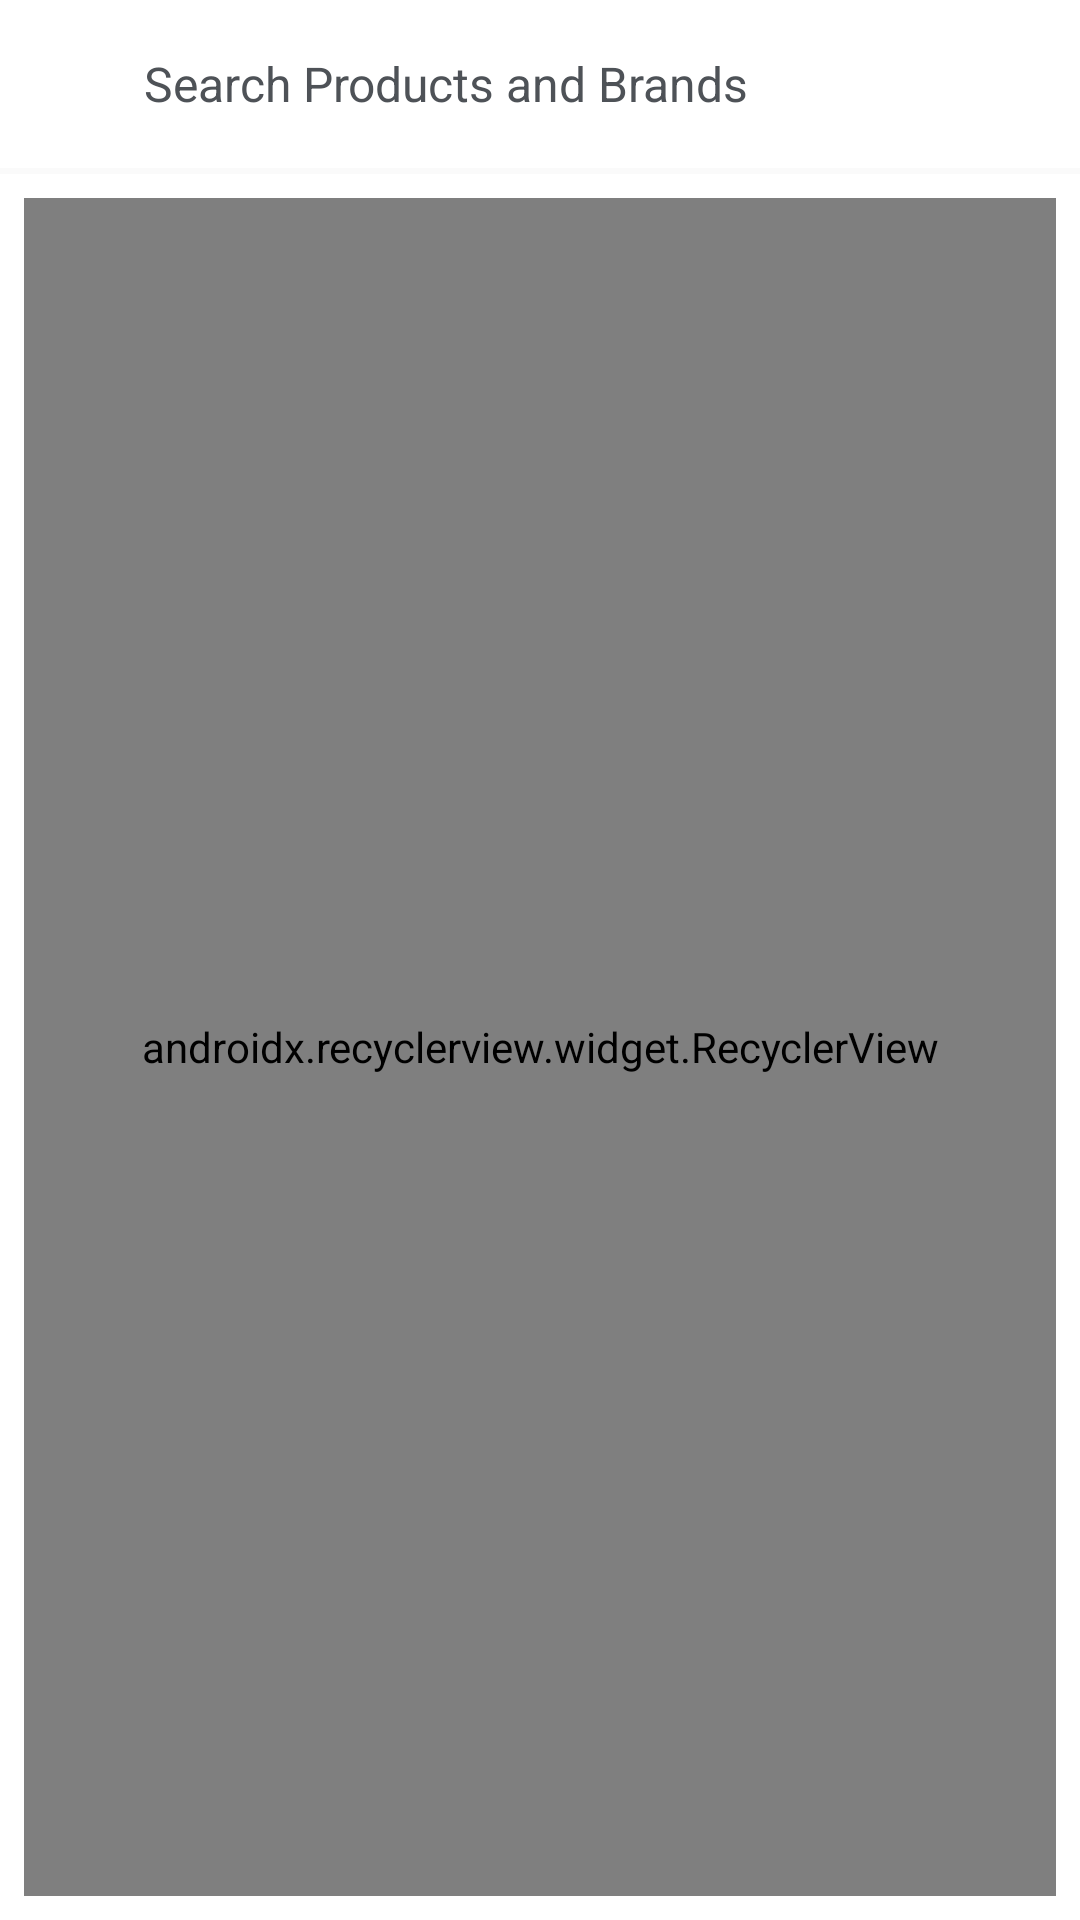

Write the Android layout XML for this screen, with the resource values it uses.
<!-- AndroidManifest.xml: application theme AppTheme -->
<!-- res/layout/activity_search.xml -->
<?xml version="1.0" encoding="utf-8"?>
<android.support.constraint.ConstraintLayout xmlns:android="http://schemas.android.com/apk/res/android"
    android:layout_width="match_parent"
    android:layout_height="match_parent"
    xmlns:app="http://schemas.android.com/apk/res-auto"
    xmlns:tools="http://schemas.android.com/tools"
    android:background="@color/colorWhite">

    <EditText
        android:id="@+id/search"
        android:layout_width="0dp"
        android:layout_height="56dp"
        app:layout_constraintLeft_toLeftOf="parent"
        app:layout_constraintRight_toRightOf="parent"
        app:layout_constraintTop_toTopOf="parent"
        android:layout_marginRight="24dp"
        android:background="@color/colorWhite"
        style="@style/SearchBoxStyle"
        android:textSize="@dimen/text16sp"
        android:paddingLeft="48dp"
        android:maxLines="1"
        android:inputType="text"
        android:imeOptions="actionDone"/>

    <android.support.v7.widget.AppCompatImageView
        android:id="@+id/back_button"
        android:layout_width="24dp"
        android:layout_height="24dp"
        app:layout_constraintLeft_toLeftOf="parent"
        app:layout_constraintTop_toTopOf="@+id/search"
        app:layout_constraintBottom_toBottomOf="@+id/search"
        app:srcCompat="@drawable/ic_arrow_back_black_24dp"
        android:tint="@color/abbey"
        android:layout_marginLeft="16dp"/>

    <ProgressBar
        android:id="@+id/search_loader"
        android:layout_width="@dimen/search_progressbar"
        android:layout_height="@dimen/search_progressbar"
        app:layout_constraintRight_toRightOf="parent"
        app:layout_constraintTop_toTopOf="@+id/search"
        app:layout_constraintBottom_toBottomOf="@+id/search"
        android:layout_marginRight="8dp"
        android:visibility="gone"
        tools:visibility="visible"/>

    <View
        android:id="@+id/divider"
        android:layout_width="0dp"
        android:layout_height="2dp"
        android:background="@color/albaster"
        app:layout_constraintTop_toBottomOf="@+id/search"/>

    <android.support.v7.widget.RecyclerView
        android:id="@+id/rv"
        android:layout_width="0dp"
        android:layout_height="0dp"
        app:layout_constraintLeft_toLeftOf="parent"
        app:layout_constraintRight_toRightOf="parent"
        app:layout_constraintTop_toBottomOf="@+id/divider"
        app:layout_constraintBottom_toBottomOf="parent"
        android:layout_margin="8dp"
        app:layoutManager="android.support.v7.widget.LinearLayoutManager"
        android:orientation="vertical"/>

    <TextView
        android:id="@+id/search_error"
        android:layout_width="0dp"
        android:layout_height="wrap_content"
        app:layout_constraintLeft_toLeftOf="parent"
        app:layout_constraintRight_toRightOf="parent"
        app:layout_constraintTop_toBottomOf="@+id/divider"
        android:layout_margin="16dp"
        tools:text="Ah!Something went wrong"
        android:textColor="@color/abbey"
        android:textSize="@dimen/text14sp"
        android:visibility="gone"
        tools:visibility="visible"
        />

</android.support.constraint.ConstraintLayout>
<!-- resources referenced by this layout -->
<resources>
  <color name="abbey">#4E5257</color>
  <color name="albaster">#FAFAFA</color>
  <color name="colorWhite">#FFFFFF</color>
  <dimen name="search_progressbar">24dp</dimen>
  <dimen name="text14sp">14sp</dimen>
  <dimen name="text16sp">16sp</dimen>
  <style name="SearchBoxStyle">
          <item name="android:textColorHint">@color/abbey</item>
          <item name="android:textColor">@color/shrug_black</item>
          <item name="android:hint">@string/search_hint</item>
          <item name="android:textSize">@dimen/text14sp</item>
      </style>
  <style name="AppTheme" parent="Theme.AppCompat.Light.NoActionBar">
          
          <item name="colorPrimary">@color/colorPrimary</item>
          <item name="colorPrimaryDark">@color/colorPrimaryDark</item>
          <item name="colorAccent">@color/colorAccent</item>
          <item name="android:colorControlNormal">@color/colorWhite</item>
      </style>
  <color name="shrug_black">#030303</color>
  <string name="search_hint">Search Products and Brands</string>
  <color name="colorPrimary">#C72A40</color>
  <color name="colorPrimaryDark">#A92337</color>
  <color name="colorAccent">#1C55BA</color>
</resources>
